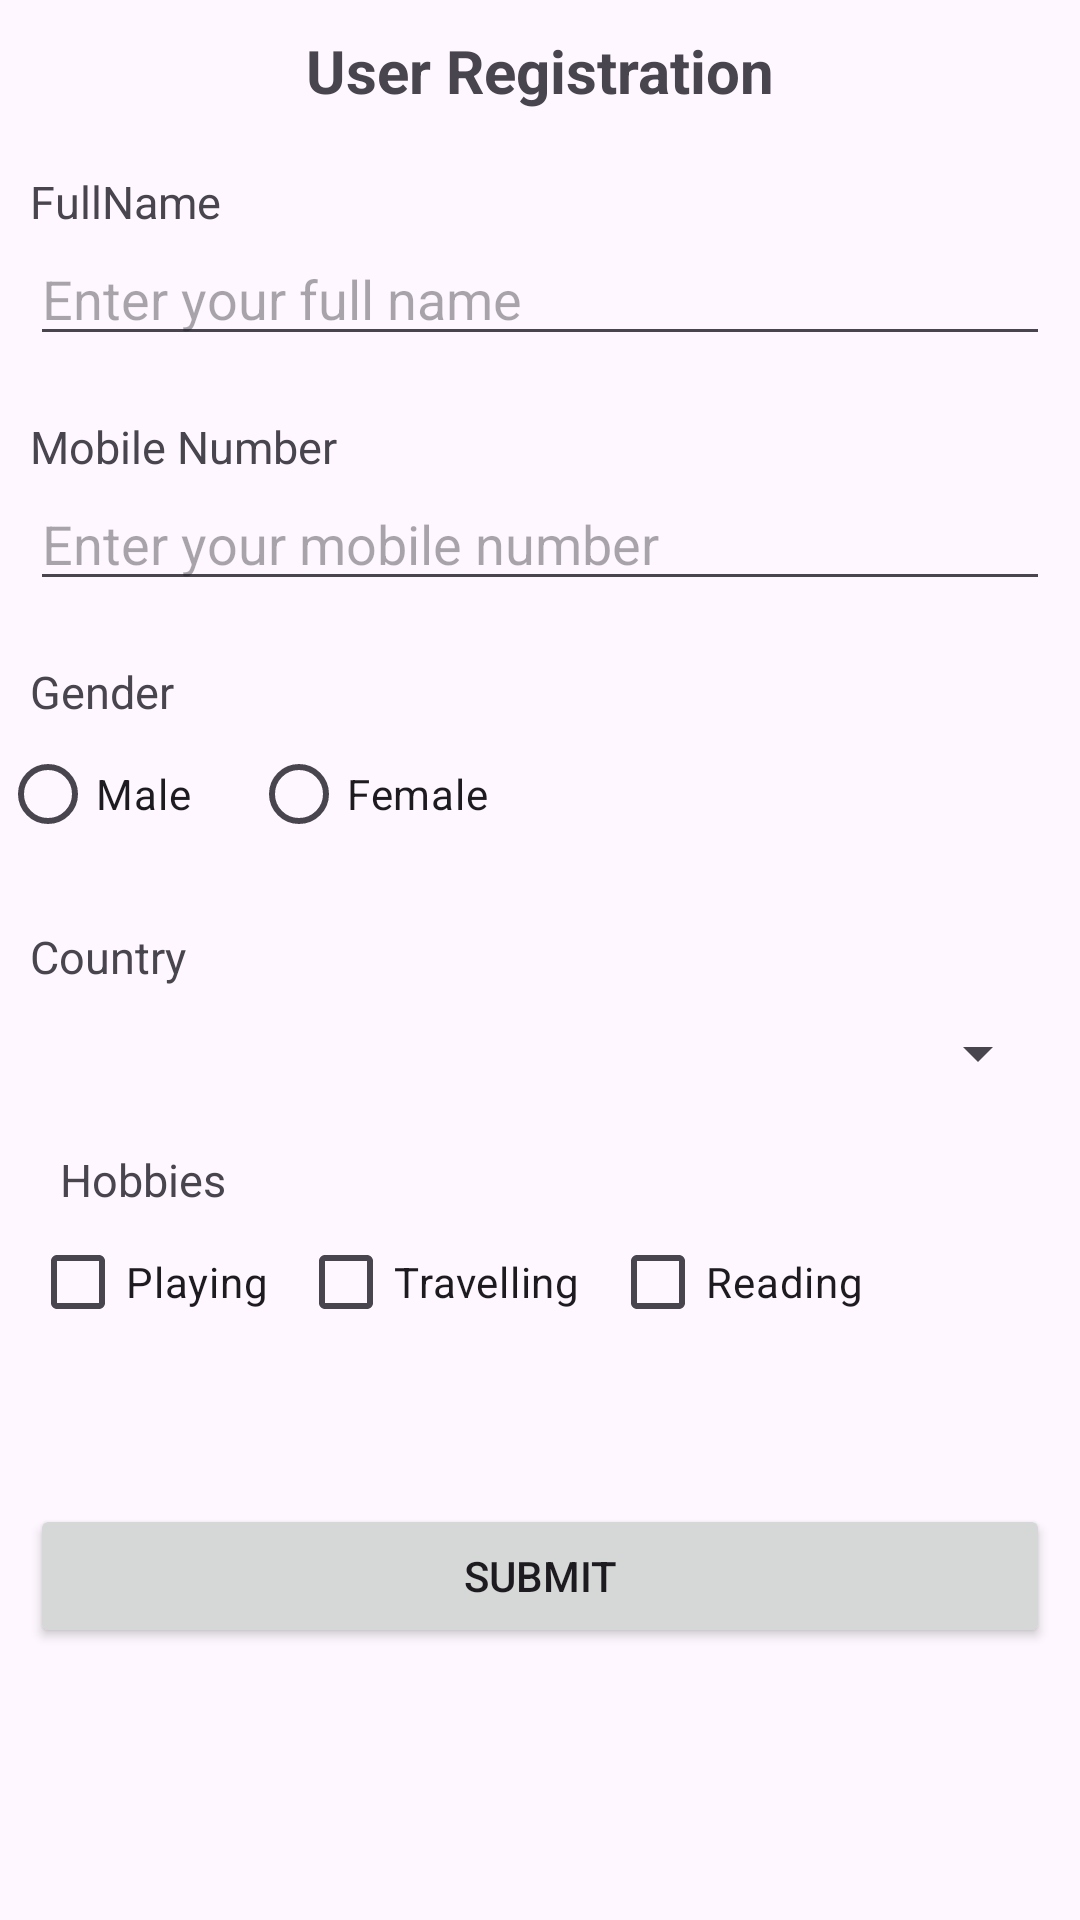

Reconstruct the res/layout file that produces this screen, plus the resources it refers to.
<!-- AndroidManifest.xml: application theme Theme.TexasMobileApp -->
<!-- res/layout/activity_user_registration.xml -->
<?xml version="1.0" encoding="utf-8"?>
<androidx.constraintlayout.widget.ConstraintLayout xmlns:android="http://schemas.android.com/apk/res/android"
    xmlns:app="http://schemas.android.com/apk/res-auto"
    xmlns:tools="http://schemas.android.com/tools"
    android:id="@+id/main"
    android:layout_width="match_parent"
    android:layout_height="match_parent"
    tools:context=".UserRegistration">

    <TextView
        android:layout_width="wrap_content"
        android:layout_height="wrap_content"
        android:id="@+id/tvTitle"
        app:layout_constraintTop_toTopOf="parent"
        app:layout_constraintStart_toStartOf="parent"
        app:layout_constraintEnd_toEndOf="parent"
        android:text="@string/user_registration_title"
        android:textSize="20sp"
        android:textStyle="bold"
        android:layout_marginTop="10dp"/>

    <TextView
        android:layout_width="match_parent"
        android:layout_height="wrap_content"
        android:text="@string/full_name"
        android:id="@+id/tvFullName"
        app:layout_constraintStart_toStartOf="parent"
        app:layout_constraintTop_toBottomOf="@id/tvTitle"
        android:textSize="15sp"
        android:layout_marginStart="10dp"
        android:layout_marginTop="20dp"/>

    <EditText
        android:layout_width="match_parent"
        android:layout_height="wrap_content"
        android:inputType="text"
        android:id="@+id/etFullName"
        app:layout_constraintStart_toStartOf="parent"
        app:layout_constraintTop_toBottomOf="@id/tvFullName"
        android:hint="@string/enter_full_name"
        android:layout_marginStart="10dp"
        android:layout_marginEnd="10dp"/>

    <TextView
        android:layout_width="match_parent"
        android:layout_height="wrap_content"
        android:id="@+id/tvMobileNumber"
        app:layout_constraintStart_toStartOf="parent"
        app:layout_constraintTop_toBottomOf="@id/etFullName"
        android:text="@string/mobile_number"
        android:textSize="15sp"
        android:layout_marginStart="10dp"
        android:layout_marginTop="20dp"/>

    <EditText
        android:layout_width="match_parent"
        android:layout_height="wrap_content"
        android:inputType="phone"
        android:id="@+id/etMobileNumber"
        app:layout_constraintStart_toStartOf="parent"
        app:layout_constraintTop_toBottomOf="@id/tvMobileNumber"
        android:hint="@string/enter_mobile_number"
        android:layout_marginStart="10dp"
        android:layout_marginEnd="10dp"/>

    <TextView
        android:layout_width="match_parent"
        android:layout_height="wrap_content"
        android:id="@+id/tvGender"
        app:layout_constraintStart_toStartOf="parent"
        app:layout_constraintTop_toBottomOf="@id/etMobileNumber"
        android:text="@string/gender"
        android:textSize="15sp"
        android:layout_marginStart="10dp"
        android:layout_marginTop="20dp"/>

    <RadioGroup
        android:layout_width="match_parent"
        android:layout_height="wrap_content"
        android:id="@+id/rgGender"
        app:layout_constraintTop_toBottomOf="@id/tvGender"
        android:orientation="horizontal"
        >

        <RadioButton
            android:layout_width="wrap_content"
            android:layout_height="wrap_content"
            android:text="@string/male"
            android:id="@+id/rbMale"
            android:layout_marginEnd="20dp"
            />

        <RadioButton
            android:layout_width="wrap_content"
            android:layout_height="wrap_content"
            android:text="@string/female"
            android:id="@+id/rbFemale"
            />
    </RadioGroup>

    <TextView
        android:layout_width="match_parent"
        android:layout_height="wrap_content"
        android:id="@+id/tvCountry"
        android:text="@string/country"
        android:textSize="15sp"
        app:layout_constraintTop_toBottomOf="@id/rgGender"
        android:layout_marginStart="10dp"
        android:layout_marginTop="20dp"/>

    <Spinner
        android:layout_width="match_parent"
        android:layout_height="wrap_content"
        android:id="@+id/spCountry"
        app:layout_constraintTop_toBottomOf="@id/tvCountry"
        android:layout_marginStart="10dp"
        android:layout_marginEnd="10dp"
        android:layout_marginTop="10dp"/>

    <TextView
        android:layout_width="match_parent"
        android:layout_height="wrap_content"
        android:id="@+id/tvHobbies"
        android:text="@string/hobbies"
        android:textSize="15sp"
        app:layout_constraintTop_toBottomOf="@id/spCountry"
        android:layout_marginStart="20dp"
        android:layout_marginTop="20dp"/>

    <CheckBox
        android:layout_width="wrap_content"
        android:layout_height="wrap_content"
        app:layout_constraintTop_toBottomOf="@id/tvHobbies"
        app:layout_constraintStart_toStartOf="parent"
        android:text="@string/playing"
        android:layout_marginStart="10dp"
        android:id="@+id/cbPlaying"
        />

    <CheckBox
        android:layout_width="wrap_content"
        android:layout_height="wrap_content"
        app:layout_constraintTop_toBottomOf="@id/tvHobbies"
        app:layout_constraintStart_toEndOf="@id/cbPlaying"
        android:text="@string/travelling"
        android:layout_marginStart="10dp"
        android:id="@+id/cbTravelling"
        />

    <CheckBox
        android:layout_width="wrap_content"
        android:layout_height="wrap_content"
        app:layout_constraintTop_toBottomOf="@id/tvHobbies"
        app:layout_constraintStart_toEndOf="@id/cbTravelling"
        android:text="@string/reading"
        android:layout_marginStart="10dp"
        android:id="@+id/cbReading"
        />

    <Button
        android:layout_width="match_parent"
        android:layout_height="wrap_content"
        android:id="@+id/btnSubmit"
        android:text="@string/submit"
        app:layout_constraintTop_toBottomOf="@id/cbPlaying"
        android:layout_marginTop="50dp"
        android:layout_marginStart="10dp"
        android:layout_marginEnd="10dp"/>

</androidx.constraintlayout.widget.ConstraintLayout>
<!-- resources referenced by this layout -->
<resources>
  <string name="country">Country</string>
  <string name="enter_full_name">Enter your full name</string>
  <string name="enter_mobile_number">Enter your mobile number</string>
  <string name="female">Female</string>
  <string name="full_name">FullName</string>
  <string name="gender">Gender</string>
  <string name="hobbies">Hobbies</string>
  <string name="male">Male</string>
  <string name="mobile_number">Mobile Number</string>
  <string name="playing">Playing</string>
  <string name="reading">Reading</string>
  <string name="submit">Submit</string>
  <string name="travelling">Travelling</string>
  <string name="user_registration_title">User Registration</string>
  <style name="Theme.TexasMobileApp" parent="Base.Theme.TexasMobileApp" />
  <style name="Base.Theme.TexasMobileApp" parent="Theme.Material3.DayNight.NoActionBar">
          
          
      </style>
</resources>
